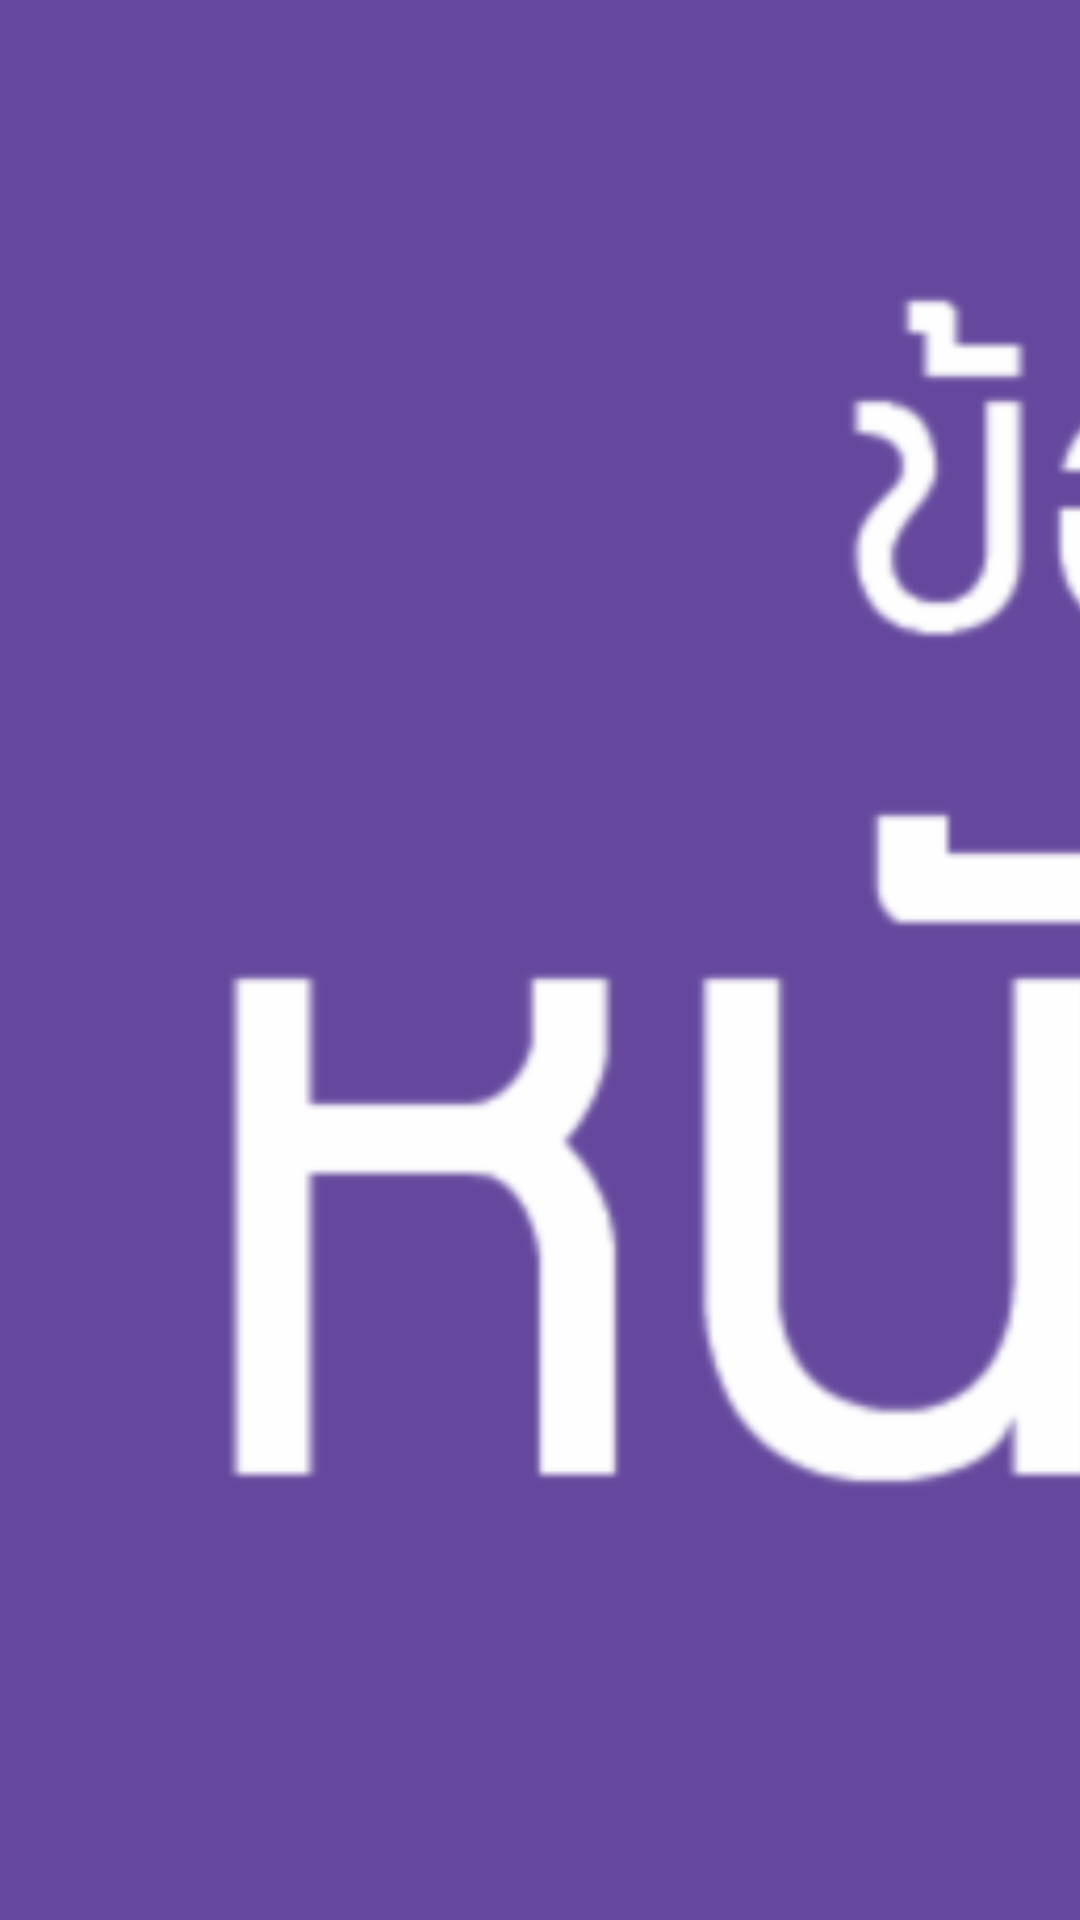

Produce the Android XML layout that renders to this screen, including the resource entries it uses.
<!-- AndroidManifest.xml: application theme AppTheme -->
<!-- res/layout/book_header.xml -->
<?xml version="1.0" encoding="utf-8"?>
<ImageView xmlns:android="http://schemas.android.com/apk/res/android"
    android:id="@+id/image_header"
    android:layout_width="match_parent"
    android:layout_height="wrap_content"
    android:adjustViewBounds="true"
    android:scaleType="centerCrop"
    android:src="@drawable/header_listview_book" />
<!-- resources referenced by this layout -->
<resources>
  <!-- drawable header_listview_book: png bitmap (drawable-hdpi, 19861 bytes) -->
  <style name="AppTheme" parent="Theme.AppCompat.Light.DarkActionBar">
          <item name="colorPrimary">@color/primary</item>
          <item name="colorPrimaryDark">@color/primaryDark</item>
          <item name="colorAccent">@color/accent</item>
      </style>
  <color name="primary">#E91E63</color>
  <color name="primaryDark">#C2185B</color>
  <color name="accent">#03A9F4</color>
</resources>
